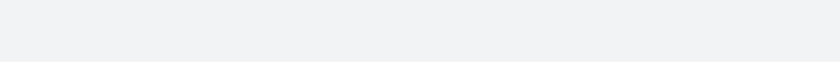
t = 0.00 s
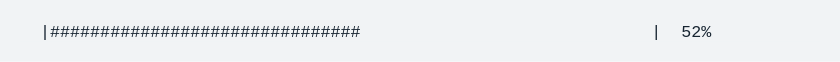
t = 1.46 s
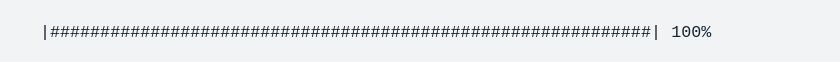
t = 2.92 s
t = 4.38 s: frame unchanged from t = 2.92 s, image omitted
t = 5.83 s: frame unchanged from t = 2.92 s, image omitted
t = 7.29 s: frame unchanged from t = 2.92 s, image omitted

The animated SVG that drew these frames (rendered in a browser with its animation timeline set to each time). Animation: 1 CSS @keyframes rule; one cycle of 8.75 s, repeats indefinitely.

<svg xmlns="http://www.w3.org/2000/svg" xmlns:xlink="http://www.w3.org/1999/xlink" width="840" height="61.709999999999994"><rect width="840" height="61.709999999999994" rx="0" ry="0" class="a"></rect><svg height="21.709999999999997" viewBox="0 0 80 2.171" width="800" x="20" xmlns="http://www.w3.org/2000/svg" xmlns:xlink="http://www.w3.org/1999/xlink" y="20"><style>.a{fill:rgb(241,243,245)}.b{font-family:'Fira Code',Monaco,Consolas,Menlo,'Bitstream Vera Sans Mono','Powerline Symbols',monospace}.c{fill:rgb(23,36,49);white-space:pre}.d{fill:transparent}.f{animation-duration:8.7492140000104s;animation-iteration-count:infinite;animation-name:e;animation-timing-function:steps(1,end)}@keyframes e{0%{transform:translateX(-0px)}0.1%{transform:translateX(-80px)}0.1%{transform:translateX(-160px)}0.8%{transform:translateX(-240px)}0.8%{transform:translateX(-320px)}2.1%{transform:translateX(-400px)}2.1%{transform:translateX(-480px)}3.3%{transform:translateX(-560px)}3.3%{transform:translateX(-640px)}4.6%{transform:translateX(-720px)}4.6%{transform:translateX(-800px)}5.8%{transform:translateX(-880px)}5.8%{transform:translateX(-960px)}7.1%{transform:translateX(-1040px)}7.1%{transform:translateX(-1120px)}8.3%{transform:translateX(-1200px)}8.3%{transform:translateX(-1280px)}9.6%{transform:translateX(-1360px)}9.6%{transform:translateX(-1440px)}10.8%{transform:translateX(-1520px)}10.8%{transform:translateX(-1600px)}12.1%{transform:translateX(-1680px)}12.1%{transform:translateX(-1760px)}13.3%{transform:translateX(-1840px)}13.3%{transform:translateX(-1920px)}14.6%{transform:translateX(-2000px)}14.6%{transform:translateX(-2080px)}15.8%{transform:translateX(-2160px)}15.8%{transform:translateX(-2240px)}17.1%{transform:translateX(-2320px)}17.1%{transform:translateX(-2400px)}18.3%{transform:translateX(-2480px)}18.3%{transform:translateX(-2560px)}19.6%{transform:translateX(-2640px)}19.6%{transform:translateX(-2720px)}20.9%{transform:translateX(-2800px)}20.9%{transform:translateX(-2880px)}22.1%{transform:translateX(-2960px)}22.1%{transform:translateX(-3040px)}23.4%{transform:translateX(-3120px)}23.4%{transform:translateX(-3200px)}24.6%{transform:translateX(-3280px)}24.6%{transform:translateX(-3360px)}25.9%{transform:translateX(-3440px)}25.9%{transform:translateX(-3520px)}27.1%{transform:translateX(-3600px)}27.1%{transform:translateX(-3680px)}28.4%{transform:translateX(-3760px)}28.4%{transform:translateX(-3840px)}29.7%{transform:translateX(-3920px)}29.7%{transform:translateX(-4000px)}30.9%{transform:translateX(-4080px)}30.9%{transform:translateX(-4160px)}30.9%{transform:translateX(-4240px)}30.9%{transform:translateX(-4320px)}100%{transform:translateX(-4400px)}}</style><g font-family="&#x27;Fira Code&#x27;,Monaco,Consolas,Menlo,&#x27;Bitstream Vera Sans Mono&#x27;,&#x27;Powerline Symbols&#x27;,monospace" font-size="1.67" class="b"><defs><symbol id="1"><text font-size="1.67" x="2.004" y="1.67" class="c">|</text></symbol><symbol id="2"><text font-size="1.67" x="2.004" y="1.67" class="c">|############################################################|</text><text font-size="1.67" x="65.13" y="1.67" class="c">100%</text></symbol><symbol id="a"><rect height="1" width="80" x="0" y="0" class="d"></rect></symbol></defs><rect height="2.171" width="80" class="a"></rect><g class="f"><svg x="0" y="0" width="4480"><svg x="0"><use xlink:href="#a"></use></svg><svg x="80"><use xlink:href="#a"></use><use xlink:href="#1" y="0"></use></svg><svg x="160"><use xlink:href="#a"></use><text font-size="1.67" x="2.004" y="1.67" class="c">|</text><text font-size="1.67" x="63.12599999999999" y="1.67" class="c">|</text><text font-size="1.67" x="67.134" y="1.67" class="c">0%</text></svg><svg x="240"><use xlink:href="#a"></use><use xlink:href="#1" y="0"></use></svg><svg x="320"><use xlink:href="#a"></use><text font-size="1.67" x="2.004" y="1.67" class="c">|##</text><text font-size="1.67" x="63.12599999999999" y="1.67" class="c">|</text><text font-size="1.67" x="67.134" y="1.67" class="c">4%</text></svg><svg x="400"><use xlink:href="#a"></use><use xlink:href="#1" y="0"></use></svg><svg x="480"><use xlink:href="#a"></use><text font-size="1.67" x="2.004" y="1.67" class="c">|#####</text><text font-size="1.67" x="63.12599999999999" y="1.67" class="c">|</text><text font-size="1.67" x="67.134" y="1.67" class="c">8%</text></svg><svg x="560"><use xlink:href="#a"></use><use xlink:href="#1" y="0"></use></svg><svg x="640"><use xlink:href="#a"></use><text font-size="1.67" x="2.004" y="1.67" class="c">|#######</text><text font-size="1.67" x="63.12599999999999" y="1.67" class="c">|</text><text font-size="1.67" x="66.13199999999999" y="1.67" class="c">12%</text></svg><svg x="720"><use xlink:href="#a"></use><use xlink:href="#1" y="0"></use></svg><svg x="800"><use xlink:href="#a"></use><text font-size="1.67" x="2.004" y="1.67" class="c">|##########</text><text font-size="1.67" x="63.12599999999999" y="1.67" class="c">|</text><text font-size="1.67" x="66.13199999999999" y="1.67" class="c">16%</text></svg><svg x="880"><use xlink:href="#a"></use><use xlink:href="#1" y="0"></use></svg><svg x="960"><use xlink:href="#a"></use><text font-size="1.67" x="2.004" y="1.67" class="c">|############</text><text font-size="1.67" x="63.12599999999999" y="1.67" class="c">|</text><text font-size="1.67" x="66.13199999999999" y="1.67" class="c">20%</text></svg><svg x="1040"><use xlink:href="#a"></use><use xlink:href="#1" y="0"></use></svg><svg x="1120"><use xlink:href="#a"></use><text font-size="1.67" x="2.004" y="1.67" class="c">|##############</text><text font-size="1.67" x="63.12599999999999" y="1.67" class="c">|</text><text font-size="1.67" x="66.13199999999999" y="1.67" class="c">24%</text></svg><svg x="1200"><use xlink:href="#a"></use><use xlink:href="#1" y="0"></use></svg><svg x="1280"><use xlink:href="#a"></use><text font-size="1.67" x="2.004" y="1.67" class="c">|#################</text><text font-size="1.67" x="63.12599999999999" y="1.67" class="c">|</text><text font-size="1.67" x="66.13199999999999" y="1.67" class="c">28%</text></svg><svg x="1360"><use xlink:href="#a"></use><use xlink:href="#1" y="0"></use></svg><svg x="1440"><use xlink:href="#a"></use><text font-size="1.67" x="2.004" y="1.67" class="c">|###################</text><text font-size="1.67" x="63.12599999999999" y="1.67" class="c">|</text><text font-size="1.67" x="66.13199999999999" y="1.67" class="c">32%</text></svg><svg x="1520"><use xlink:href="#a"></use><use xlink:href="#1" y="0"></use></svg><svg x="1600"><use xlink:href="#a"></use><text font-size="1.67" x="2.004" y="1.67" class="c">|######################</text><text font-size="1.67" x="63.12599999999999" y="1.67" class="c">|</text><text font-size="1.67" x="66.13199999999999" y="1.67" class="c">36%</text></svg><svg x="1680"><use xlink:href="#a"></use><use xlink:href="#1" y="0"></use></svg><svg x="1760"><use xlink:href="#a"></use><text font-size="1.67" x="2.004" y="1.67" class="c">|########################</text><text font-size="1.67" x="63.12599999999999" y="1.67" class="c">|</text><text font-size="1.67" x="66.13199999999999" y="1.67" class="c">40%</text></svg><svg x="1840"><use xlink:href="#a"></use><use xlink:href="#1" y="0"></use></svg><svg x="1920"><use xlink:href="#a"></use><text font-size="1.67" x="2.004" y="1.67" class="c">|##########################</text><text font-size="1.67" x="63.12599999999999" y="1.67" class="c">|</text><text font-size="1.67" x="66.13199999999999" y="1.67" class="c">44%</text></svg><svg x="2000"><use xlink:href="#a"></use><use xlink:href="#1" y="0"></use></svg><svg x="2080"><use xlink:href="#a"></use><text font-size="1.67" x="2.004" y="1.67" class="c">|#############################</text><text font-size="1.67" x="63.12599999999999" y="1.67" class="c">|</text><text font-size="1.67" x="66.13199999999999" y="1.67" class="c">48%</text></svg><svg x="2160"><use xlink:href="#a"></use><use xlink:href="#1" y="0"></use></svg><svg x="2240"><use xlink:href="#a"></use><text font-size="1.67" x="2.004" y="1.67" class="c">|###############################</text><text font-size="1.67" x="63.12599999999999" y="1.67" class="c">|</text><text font-size="1.67" x="66.13199999999999" y="1.67" class="c">52%</text></svg><svg x="2320"><use xlink:href="#a"></use><use xlink:href="#1" y="0"></use></svg><svg x="2400"><use xlink:href="#a"></use><text font-size="1.67" x="2.004" y="1.67" class="c">|##################################</text><text font-size="1.67" x="63.12599999999999" y="1.67" class="c">|</text><text font-size="1.67" x="66.13199999999999" y="1.67" class="c">56%</text></svg><svg x="2480"><use xlink:href="#a"></use><use xlink:href="#1" y="0"></use></svg><svg x="2560"><use xlink:href="#a"></use><text font-size="1.67" x="2.004" y="1.67" class="c">|####################################</text><text font-size="1.67" x="63.12599999999999" y="1.67" class="c">|</text><text font-size="1.67" x="66.13199999999999" y="1.67" class="c">60%</text></svg><svg x="2640"><use xlink:href="#a"></use><use xlink:href="#1" y="0"></use></svg><svg x="2720"><use xlink:href="#a"></use><text font-size="1.67" x="2.004" y="1.67" class="c">|######################################</text><text font-size="1.67" x="63.12599999999999" y="1.67" class="c">|</text><text font-size="1.67" x="66.13199999999999" y="1.67" class="c">64%</text></svg><svg x="2800"><use xlink:href="#a"></use><use xlink:href="#1" y="0"></use></svg><svg x="2880"><use xlink:href="#a"></use><text font-size="1.67" x="2.004" y="1.67" class="c">|#########################################</text><text font-size="1.67" x="63.12599999999999" y="1.67" class="c">|</text><text font-size="1.67" x="66.13199999999999" y="1.67" class="c">68%</text></svg><svg x="2960"><use xlink:href="#a"></use><use xlink:href="#1" y="0"></use></svg><svg x="3040"><use xlink:href="#a"></use><text font-size="1.67" x="2.004" y="1.67" class="c">|###########################################</text><text font-size="1.67" x="63.12599999999999" y="1.67" class="c">|</text><text font-size="1.67" x="66.13199999999999" y="1.67" class="c">72%</text></svg><svg x="3120"><use xlink:href="#a"></use><use xlink:href="#1" y="0"></use></svg><svg x="3200"><use xlink:href="#a"></use><text font-size="1.67" x="2.004" y="1.67" class="c">|##############################################</text><text font-size="1.67" x="63.12599999999999" y="1.67" class="c">|</text><text font-size="1.67" x="66.13199999999999" y="1.67" class="c">76%</text></svg><svg x="3280"><use xlink:href="#a"></use><use xlink:href="#1" y="0"></use></svg><svg x="3360"><use xlink:href="#a"></use><text font-size="1.67" x="2.004" y="1.67" class="c">|################################################</text><text font-size="1.67" x="63.12599999999999" y="1.67" class="c">|</text><text font-size="1.67" x="66.13199999999999" y="1.67" class="c">80%</text></svg><svg x="3440"><use xlink:href="#a"></use><use xlink:href="#1" y="0"></use></svg><svg x="3520"><use xlink:href="#a"></use><text font-size="1.67" x="2.004" y="1.67" class="c">|##################################################</text><text font-size="1.67" x="63.12599999999999" y="1.67" class="c">|</text><text font-size="1.67" x="66.13199999999999" y="1.67" class="c">84%</text></svg><svg x="3600"><use xlink:href="#a"></use><use xlink:href="#1" y="0"></use></svg><svg x="3680"><use xlink:href="#a"></use><text font-size="1.67" x="2.004" y="1.67" class="c">|#####################################################</text><text font-size="1.67" x="63.12599999999999" y="1.67" class="c">|</text><text font-size="1.67" x="66.13199999999999" y="1.67" class="c">88%</text></svg><svg x="3760"><use xlink:href="#a"></use><use xlink:href="#1" y="0"></use></svg><svg x="3840"><use xlink:href="#a"></use><text font-size="1.67" x="2.004" y="1.67" class="c">|#######################################################</text><text font-size="1.67" x="63.12599999999999" y="1.67" class="c">|</text><text font-size="1.67" x="66.13199999999999" y="1.67" class="c">92%</text></svg><svg x="3920"><use xlink:href="#a"></use><use xlink:href="#1" y="0"></use></svg><svg x="4000"><use xlink:href="#a"></use><text font-size="1.67" x="2.004" y="1.67" class="c">|##########################################################</text><text font-size="1.67" x="63.12599999999999" y="1.67" class="c">|</text><text font-size="1.67" x="66.13199999999999" y="1.67" class="c">96%</text></svg><svg x="4080"><use xlink:href="#a"></use><use xlink:href="#1" y="0"></use></svg><svg x="4160"><use xlink:href="#a"></use><use xlink:href="#2" y="0"></use></svg><svg x="4240"><use xlink:href="#a"></use><use xlink:href="#2" y="0"></use></svg><svg x="4320"><use xlink:href="#a"></use><use xlink:href="#2" y="0"></use></svg><svg x="4400"><use xlink:href="#a"></use><use xlink:href="#2" y="0"></use></svg></svg></g></g></svg></svg>
